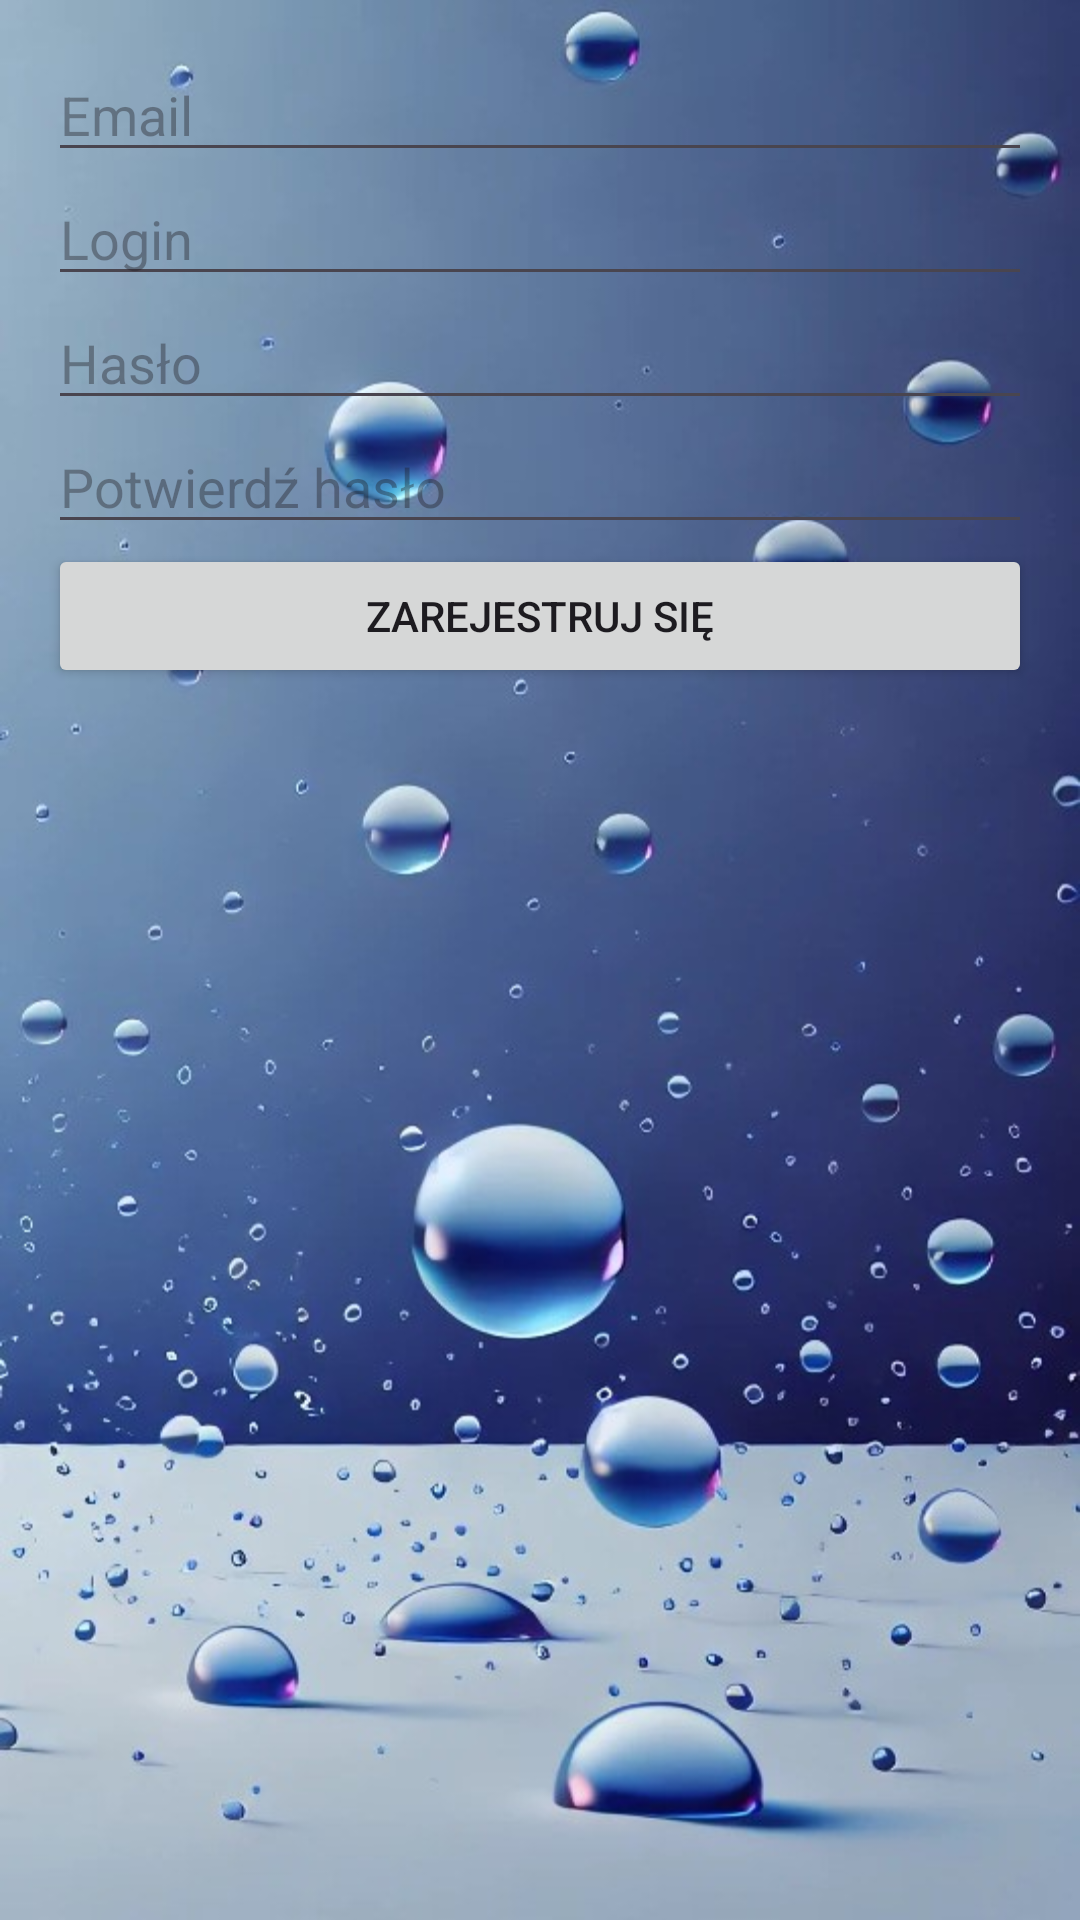

This screen was rendered from an Android layout file. Write that file and the resources it references.
<!-- AndroidManifest.xml: application theme Theme.Aplikacjadomierzeniawody -->
<!-- res/layout/activity_register.xml -->
<?xml version="1.0" encoding="utf-8"?>

<LinearLayout xmlns:android="http://schemas.android.com/apk/res/android"
    android:layout_width="match_parent"
    android:layout_height="match_parent"
    android:orientation="vertical"
    android:background="@drawable/background1"
    android:padding="16dp">


    <EditText
        android:id="@+id/editTextEmail"
        android:layout_width="match_parent"
        android:layout_height="wrap_content"
        android:hint="Email" />

    <EditText
        android:id="@+id/editTextUsername"
        android:layout_width="match_parent"
        android:layout_height="wrap_content"
        android:hint="Login" />

    <EditText
        android:id="@+id/editTextPassword"
        android:layout_width="match_parent"
        android:layout_height="wrap_content"
        android:hint="Hasło"
        android:inputType="textPassword" />

    <EditText
        android:id="@+id/editTextConfirmPassword"
        android:layout_width="match_parent"
        android:layout_height="wrap_content"
        android:hint="Potwierdź hasło"
        android:inputType="textPassword" />

    <Button
        android:id="@+id/buttonRegister"
        android:layout_width="match_parent"
        android:layout_height="wrap_content"
        android:text="Zarejestruj się" />

</LinearLayout>
<!-- resources referenced by this layout -->
<resources>
  <!-- drawable background1: jpg bitmap (drawable, 66531 bytes) -->
  <style name="Theme.Aplikacjadomierzeniawody" parent="Base.Theme.Aplikacjadomierzeniawody" />
  <style name="Base.Theme.Aplikacjadomierzeniawody" parent="Theme.Material3.DayNight.NoActionBar">
          
          
      </style>
</resources>
